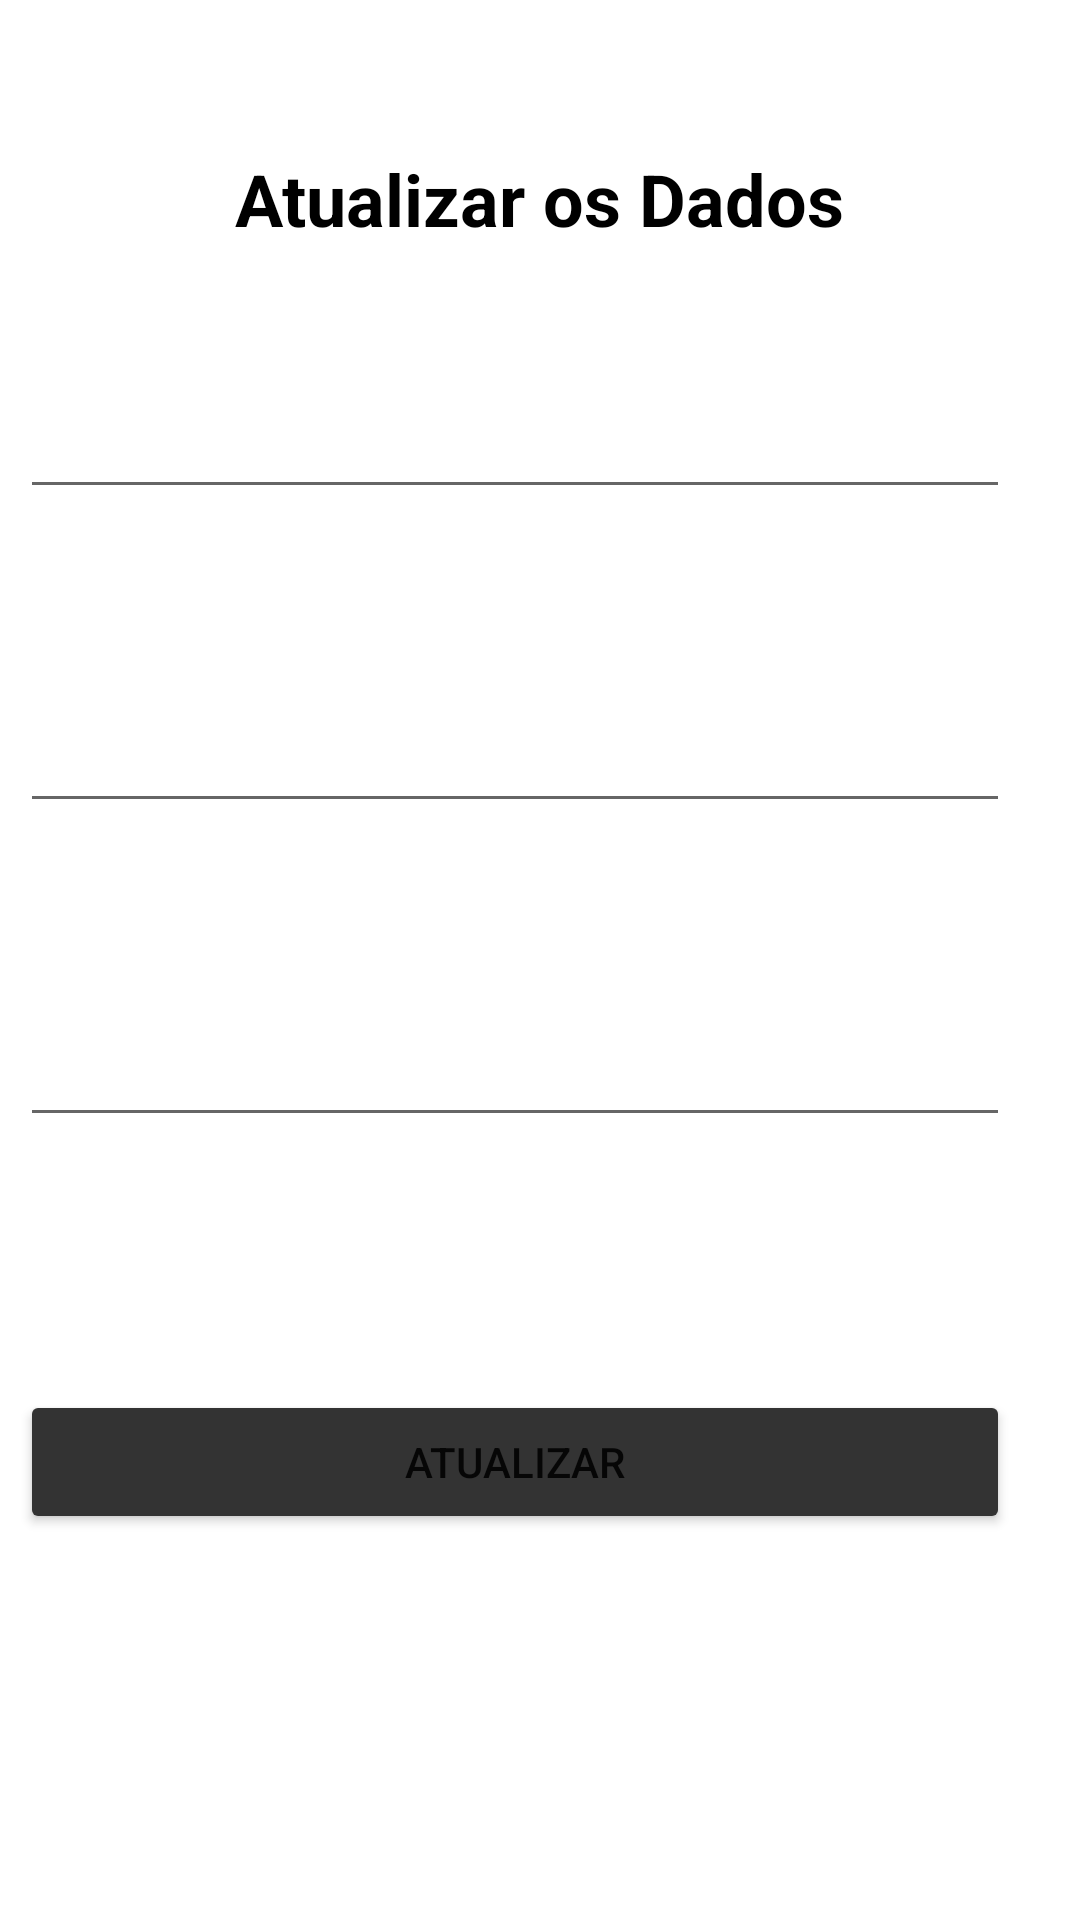

Here is an Android app screen rendered from its layout file. Give the layout XML and the strings, colors and styles it references.
<!-- AndroidManifest.xml: application theme Theme.CrudBasicKotlin -->
<!-- res/layout/activity_atualizar_responsavel.xml -->
<?xml version="1.0" encoding="utf-8"?>
<androidx.constraintlayout.widget.ConstraintLayout xmlns:android="http://schemas.android.com/apk/res/android"
    xmlns:app="http://schemas.android.com/apk/res-auto"
    xmlns:tools="http://schemas.android.com/tools"
    android:layout_width="match_parent"
    android:layout_height="match_parent"
    tools:context=".AtualizarResponsavel">

    <TextView
        android:id="@+id/textView29"
        android:layout_width="wrap_content"
        android:layout_height="wrap_content"
        android:layout_marginStart="104dp"
        android:layout_marginTop="50dp"
        android:layout_marginEnd="104dp"
        android:text="@string/atualizar_os_dados"
        android:textColor="#000000"
        android:textSize="24sp"
        android:textStyle="bold"
        app:layout_constraintEnd_toEndOf="parent"
        app:layout_constraintStart_toStartOf="parent"
        app:layout_constraintTop_toTopOf="parent" />

    <TextView
        android:id="@+id/textView30"
        android:layout_width="wrap_content"
        android:layout_height="wrap_content"
        android:layout_marginStart="32dp"
        android:layout_marginTop="100dp"
        android:layout_marginEnd="336dp"
        android:text="@string/nome"
        android:textColor="#000000"
        android:textSize="16sp"
        app:layout_constraintEnd_toEndOf="parent"
        app:layout_constraintStart_toStartOf="parent"
        app:layout_constraintTop_toTopOf="parent" />

    <TextView
        android:id="@+id/textView31"
        android:layout_width="wrap_content"
        android:layout_height="wrap_content"
        android:layout_marginStart="32dp"
        android:layout_marginTop="35dp"
        android:layout_marginEnd="339dp"
        android:text="Email"
        android:textColor="#000000"
        android:textSize="16sp"
        app:layout_constraintEnd_toEndOf="parent"
        app:layout_constraintStart_toStartOf="parent"
        app:layout_constraintTop_toBottomOf="@+id/inp_nome_atualiza" />

    <TextView
        android:id="@+id/textView32"
        android:layout_width="wrap_content"
        android:layout_height="wrap_content"
        android:layout_marginStart="32dp"
        android:layout_marginTop="35dp"
        android:layout_marginEnd="354dp"
        android:text="Cpf"
        android:textColor="#000000"
        android:textSize="16sp"
        app:layout_constraintEnd_toEndOf="parent"
        app:layout_constraintStart_toStartOf="parent"
        app:layout_constraintTop_toBottomOf="@+id/inp_email_atualiza" />

    <EditText
        android:id="@+id/inp_nome_atualiza"
        android:layout_width="330dp"
        android:layout_height="48dp"
        android:layout_marginStart="32dp"
        android:layout_marginEnd="49dp"
        android:ems="10"
        android:inputType="textPersonName"
        app:layout_constraintEnd_toEndOf="parent"
        app:layout_constraintStart_toStartOf="parent"
        app:layout_constraintTop_toBottomOf="@+id/textView30" />

    <EditText
        android:id="@+id/inp_email_atualiza"
        android:layout_width="330dp"
        android:layout_height="48dp"
        android:layout_marginStart="32dp"
        android:layout_marginEnd="49dp"
        android:ems="10"
        android:inputType="textEmailAddress"
        app:layout_constraintEnd_toEndOf="parent"
        app:layout_constraintStart_toStartOf="parent"
        app:layout_constraintTop_toBottomOf="@+id/textView31" />

    <EditText
        android:id="@+id/inp_cpf_atualiza"
        android:layout_width="330dp"
        android:layout_height="48dp"
        android:layout_marginStart="32dp"
        android:layout_marginEnd="49dp"
        android:ems="10"
        android:inputType="textPersonName"
        app:layout_constraintEnd_toEndOf="parent"
        app:layout_constraintStart_toStartOf="parent"
        app:layout_constraintTop_toBottomOf="@+id/textView32" />

    <Button
        android:id="@+id/btn_atualizar"
        android:layout_width="330dp"
        android:layout_height="48dp"
        android:layout_marginStart="32dp"
        android:layout_marginTop="30dp"
        android:layout_marginEnd="49dp"
        android:backgroundTint="#333"
        android:text="@string/atualizar"
        app:layout_constraintEnd_toEndOf="parent"
        app:layout_constraintStart_toStartOf="parent"
        app:layout_constraintTop_toBottomOf="@+id/textView33" />

    <TextView
        android:id="@+id/textView33"
        android:layout_width="wrap_content"
        android:layout_height="wrap_content"
        android:layout_marginStart="160dp"
        android:layout_marginTop="30dp"
        android:layout_marginEnd="186dp"
        android:textSize="18sp"
        android:textStyle="bold|italic"
        app:layout_constraintEnd_toEndOf="parent"
        app:layout_constraintStart_toStartOf="parent"
        app:layout_constraintTop_toBottomOf="@+id/inp_cpf_atualiza" />
</androidx.constraintlayout.widget.ConstraintLayout>
<!-- resources referenced by this layout -->
<resources>
  <string name="atualizar">Atualizar</string>
  <string name="atualizar_os_dados">Atualizar os Dados</string>
  <string name="nome">Nome</string>
  <style name="Theme.CrudBasicKotlin" parent="Theme.MaterialComponents.DayNight.DarkActionBar">
          
          <item name="colorPrimary">@color/purple_500</item>
          <item name="colorPrimaryVariant">@color/purple_700</item>
          <item name="colorOnPrimary">@color/white</item>
          
          <item name="colorSecondary">@color/teal_200</item>
          <item name="colorSecondaryVariant">@color/teal_700</item>
          <item name="colorOnSecondary">@color/black</item>
          
          <item name="android:statusBarColor" tools:targetApi="l">?attr/colorPrimaryVariant</item>
          
      </style>
  <!-- not gathered from this repository: default colours our renderer supplied (Android Studio template values) -->
  <color name="purple_500">#FF6200EE</color>
  <color name="purple_700">#FF3700B3</color>
  <color name="teal_200">#FF03DAC5</color>
  <color name="teal_700">#FF018786</color>
  <color name="black">#FF000000</color>
  <color name="white">#FFFFFFFF</color>
</resources>
